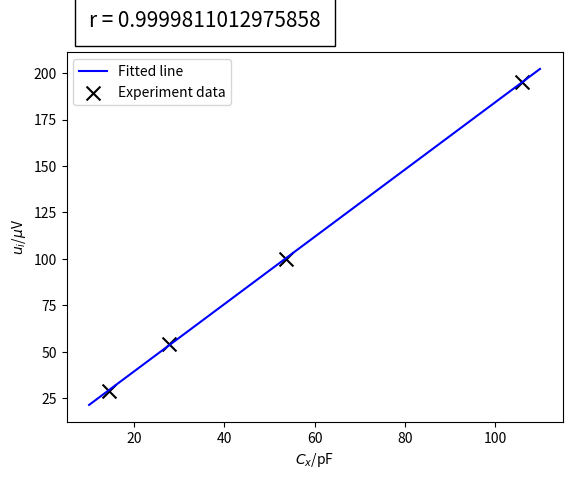

Here is the Python script that generated this plot:
import matplotlib.pyplot as plt
import numpy as np
from scipy.stats import linregress as lr

c = [14.45,27.7,53.6,106]
u = [29,54,100,195]

x = np.linspace(10, 110, 200)

k, b, r, _, _ = lr(c, u)

y = k *x + b

plt.plot(x,y, color='blue', label = 'Fitted line')
plt.scatter(c, u, 100, color = 'black',  marker = 'x', label = 'Experiment data')
plt.legend()
plt.xlabel("$C_x$/pF")
plt.ylabel("$u_i$/$\mu$V")
plt.text(10, 225, 'r = {0}'.format(r), bbox = {'pad':10, 'facecolor':'white'}, fontsize = 15)
plt.savefig('plot1.pdf')
